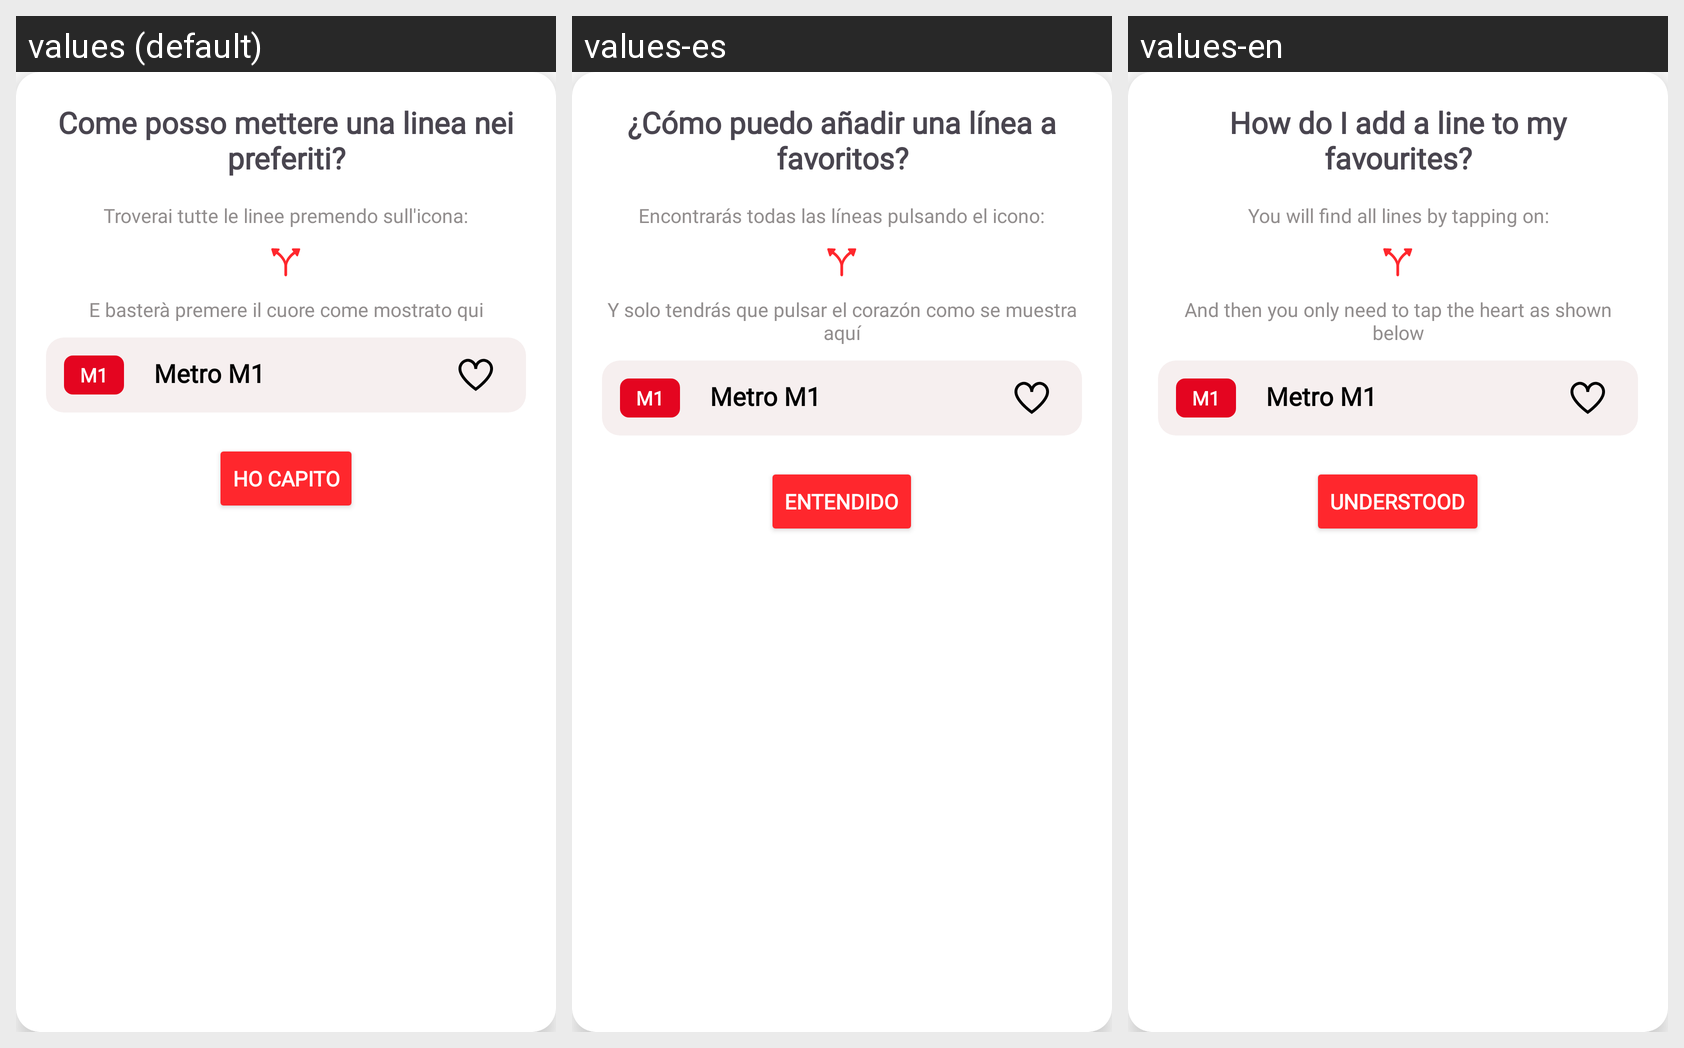

For this localized Android screen grid, give each drawn string resource with its value in every locale shown.
Android screen res/layout/dialog_saved_lines.xml rendered under 3 locales, left to right: values (default), values-es, values-en. Device: Nexus 5 (rendered at 1080×1920; each locale shown at half size, 540×960, under a caption strip naming it); theme Theme.LavoraMi.
Strings drawn on this screen, with the default value and each locale's value (text and hints the layout hard-codes, and strings that could not be matched under every locale, appear in the picture but are not listed):

tutorialTitle
  values: Come posso mettere una linea nei preferiti?
  values-es: ¿Cómo puedo añadir una línea a favoritos?
  values-en: How do I add a line to my favourites?

tutorialExplanation1
  values: Troverai tutte le linee premendo sull'icona:
  values-es: Encontrarás todas las líneas pulsando el icono:
  values-en: You will find all lines by tapping on:

tutorialExplanation2
  values: E basterà premere il cuore come mostrato qui
  values-es: Y solo tendrás que pulsar el corazón como se muestra aquí
  values-en: And then you only need to tap the heart as shown below

understood
  values: Ho capito
  values-es: Entendido
  values-en: Understood
